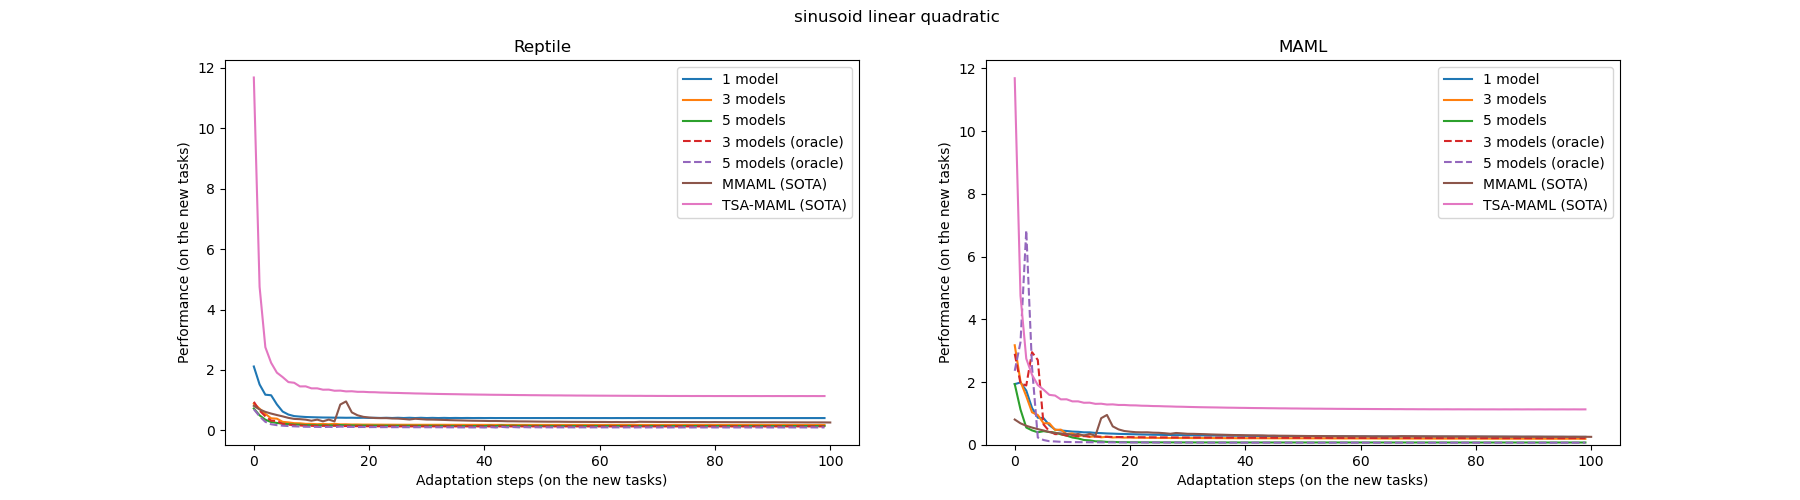

The table this chart was drawn from, first rows:
, 1step, 10steps, 100steps
MMAML (SOTA), 0.69, 0.32, 0.26
TSA-MAML (SOTA), 4.75, 1.39, 1.14
Reptile, 2.11, 0.44, 0.41
Reptile (3 models), 0.88, 0.21, 0.18
Reptile (5 models), 0.72, 0.17, 0.14
MAML, 1.94, 0.45, 0.26
MAML (3 models), 3.18, 0.35, 0.2
MAML (5 models), 1.94, 0.3, 0.08
Multi-Reptile, 1.33, 0.21, 0.13
Multi-MAML, 1.4, 0.26, 0.07
Reptile_3 (oracle), 0.94, 0.15, 0.13
Reptile_5 (oracle), 0.7, 0.12, 0.09
MAML_3 (oracle), 2.91, 0.3, 0.22
MAML_5 (oracle), 2.36, 0.1, 0.07
